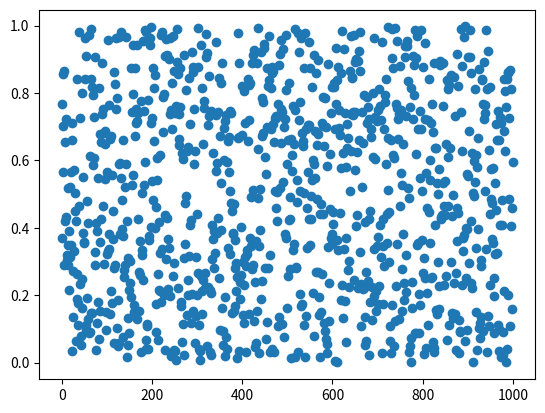
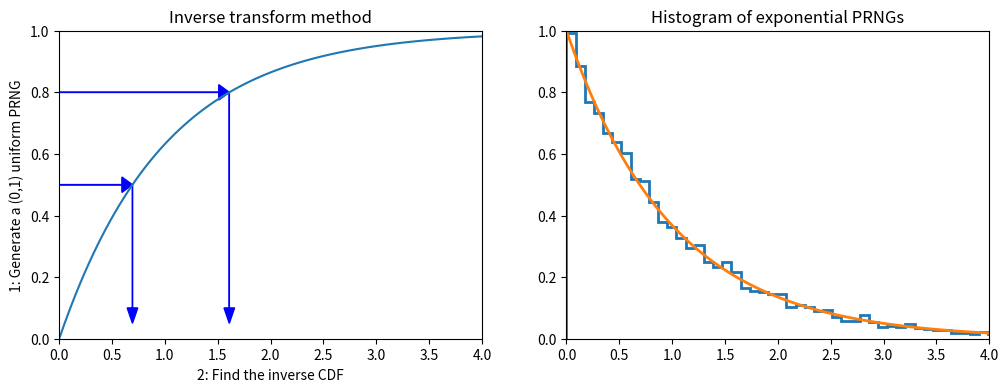

Python code for these plots, in order: (Note: this script raises an exception after producing the figures.)
import numpy as np
import pandas as pd
from scipy import stats

import matplotlib.pyplot as plt
import seaborn as sns
%matplotlib inline
%precision 4

def lcg(m=2**32, a=1103515245, c=12345):
    lcg.current = (a*lcg.current + c) % m
    return lcg.current/m

# setting the seed
lcg.current = 12346

[lcg() for i in range(10)]

rn=[lcg() for i in range(1000)]
print (np.mean(rn))
print (np.std(rn),1/np.sqrt(12))
plt.plot(rn,"o")


def expon_pdf(x, mu=1):
    """PDF of exponential distribution."""
    return mu*np.exp(-mu*x)

def expon_cdf(x, mu=1):
    """CDF of exponetial distribution."""
    return 1 - np.exp(-mu*x)

def expon_icdf(p, mu=1):
    """Inverse CDF of exponential distribution - i.e. quantile function."""
    return -np.log(1-p)/mu

dist = stats.expon()
x = np.linspace(0,4,100)
y = np.linspace(0,1,100)

plt.figure(figsize=(12,4))
plt.subplot(121)
plt.plot(x, expon_cdf(x))
plt.axis([0, 4, 0, 1])
for q in [0.5, 0.8]:
    plt.arrow(0, q, expon_icdf(q)-0.1, 0, head_width=0.05, head_length=0.1, fc='b', ec='b')
    plt.arrow(expon_icdf(q), q, 0, -q+0.1, head_width=0.1, head_length=0.05, fc='b', ec='b')
plt.ylabel('1: Generate a (0,1) uniform PRNG')
plt.xlabel('2: Find the inverse CDF')
plt.title('Inverse transform method');

plt.subplot(122)
u = np.random.random(10000)
v = expon_icdf(u)
plt.hist(v, histtype='step', bins=100, density=True, linewidth=2)
plt.plot(x, expon_pdf(x), linewidth=2)
plt.axis([0,4,0,1])
plt.title('Histogram of exponential PRNGs');

n = 10000
z = np.random.random(n)
theta = 2*np.pi*np.random.random(n)
r_squared = -2*np.log(z)
r = np.sqrt(r_squared)
x = r*np.cos(theta)
y = r*np.sin(theta)

sns.jointplot(x,y, kind='scatter');


from scipy.interpolate import interp1d

def extrap1d(interpolator):
    """From StackOverflow http://bit.ly/1BjyRfk"""
    xs = interpolator.x
    ys = interpolator.y

    def pointwise(x):
        if x < xs[0]:
            return ys[0]+(x-xs[0])*(ys[1]-ys[0])/(xs[1]-xs[0])
        elif x > xs[-1]:
            return ys[-1]+(x-xs[-1])*(ys[-1]-ys[-2])/(xs[-1]-xs[-2])
        else:
            return interpolator(x)

    def ufunclike(xs):
        return np.array(list(map(pointwise, np.array(xs))))

    return ufunclike

from statsmodels.distributions.empirical_distribution import ECDF

# Make up some random data
x = np.concatenate([np.random.normal(0, 1, 10000),
                    np.random.normal(4, 1, 10000)])

ecdf = ECDF(x)
inv_cdf = extrap1d(interp1d(ecdf.y, ecdf.x,
                            bounds_error=False, assume_sorted=True))
r = np.random.uniform(0, 1, 1000)
ys = inv_cdf(r)

plt.hist(x, 25, histtype='step', color='red', density=True, linewidth=1)
plt.hist(ys, 25, histtype='step', color='blue', density=True, linewidth=1);

x = np.linspace(-4, 4)

dist = stats.cauchy()
upper = dist.pdf(0)

plt.figure(figsize=(12,4))
plt.subplot(121)
plt.plot(x, dist.pdf(x))
plt.axhline(upper, color='grey')
px = 1.0
plt.arrow(px,0,0,dist.pdf(1.0)-0.01, linewidth=1,
         head_width=0.2, head_length=0.01, fc='g', ec='g')
plt.arrow(px,upper,0,-(upper-dist.pdf(px)-0.01), linewidth=1,
         head_width=0.3, head_length=0.01, fc='r', ec='r')
plt.text(px+.25, 0.2, 'Reject', fontsize=16)
plt.text(px+.25, 0.01, 'Accept', fontsize=16)
plt.axis([-4,4,0,0.4])
plt.title('Rejection sampling concepts', fontsize=20)

plt.subplot(122)
n = 100000
# generate from sampling distribution
u = np.random.uniform(-4, 4, n)
# accept-reject criterion for each point in sampling distribution
r = np.random.uniform(0, upper, n)
# accepted points will come from target (Cauchy) distribution
v = u[r < dist.pdf(u)]

plt.plot(x, dist.pdf(x), linewidth=2)

# Plot scaled histogram
factor = dist.cdf(4) - dist.cdf(-4)
hist, bin_edges = np.histogram(v, bins=100, density=True)
bin_centers = (bin_edges[:-1] + bin_edges[1:]) / 2.
plt.step(bin_centers, factor*hist, linewidth=2)

plt.axis([-4,4,0,0.4])
plt.title('Histogram of accepted samples', fontsize=20);


n = 10000
df = 5
dist = stats.t(df=df)
y = stats.chi2(df=df).rvs(n)
r = stats.norm(0, df/y).rvs(n)


plt.plot(x, dist.pdf(x), linewidth=2)

# Plot scaled histogram
factor = dist.cdf(4) - dist.cdf(-4)
hist, bin_edges = np.histogram(v, bins=100, density=True)
bin_centers = (bin_edges[:-1] + bin_edges[1:]) / 2.
plt.step(bin_centers, factor*hist, linewidth=2)

plt.axis([-4,4,0,0.4])
plt.title('Histogram of accepted samples', fontsize=20);

from scipy.stats import gamma
a = 1.99

x = np.linspace(gamma.ppf(0.01, a),
                gamma.ppf(0.99, a), 100)
rv = gamma(a)
fig, ax = plt.subplots(1, 1)
ax.plot(x, rv.pdf(x), 'k-', lw=2)
r = gamma.rvs(a, size=1000)
_ = ax.hist(r, density=True, histtype='stepfilled', alpha=0.2)

def f(x):
    return (np.sin(1/(x*(2-x))))**2

x=np.linspace(0.001,1.999,1000)
plt.plot(x,f(x),'r-')

# Monte Carlo integration
N=100000
count=0
for i in range(N):
    x=2*np.random.random()
    y=np.random.random()
    if y<f(x): count+=1
I=2*count/N
print(I)

x = np.linspace(4, 10, 100)
plt.plot(x, stats.expon(5).pdf(x))
plt.plot(x, stats.norm().pdf(x));

%precision 10
h_true =1 - stats.norm().cdf(5)
h_true

n = 1000000
y = stats.norm().rvs(n)
h_mc = 1.0/n * np.sum(y > 5)
# estimate and relative error
h_mc, np.abs(h_mc - h_true)/h_true

n = 10000
y = stats.expon(loc=5).rvs(n)
h_is = 1.0/n * np.sum(stats.norm().pdf(y)/stats.expon(loc=5).pdf(y))
# estimate and relative error
h_is, np.abs(h_is- h_true)/h_true

